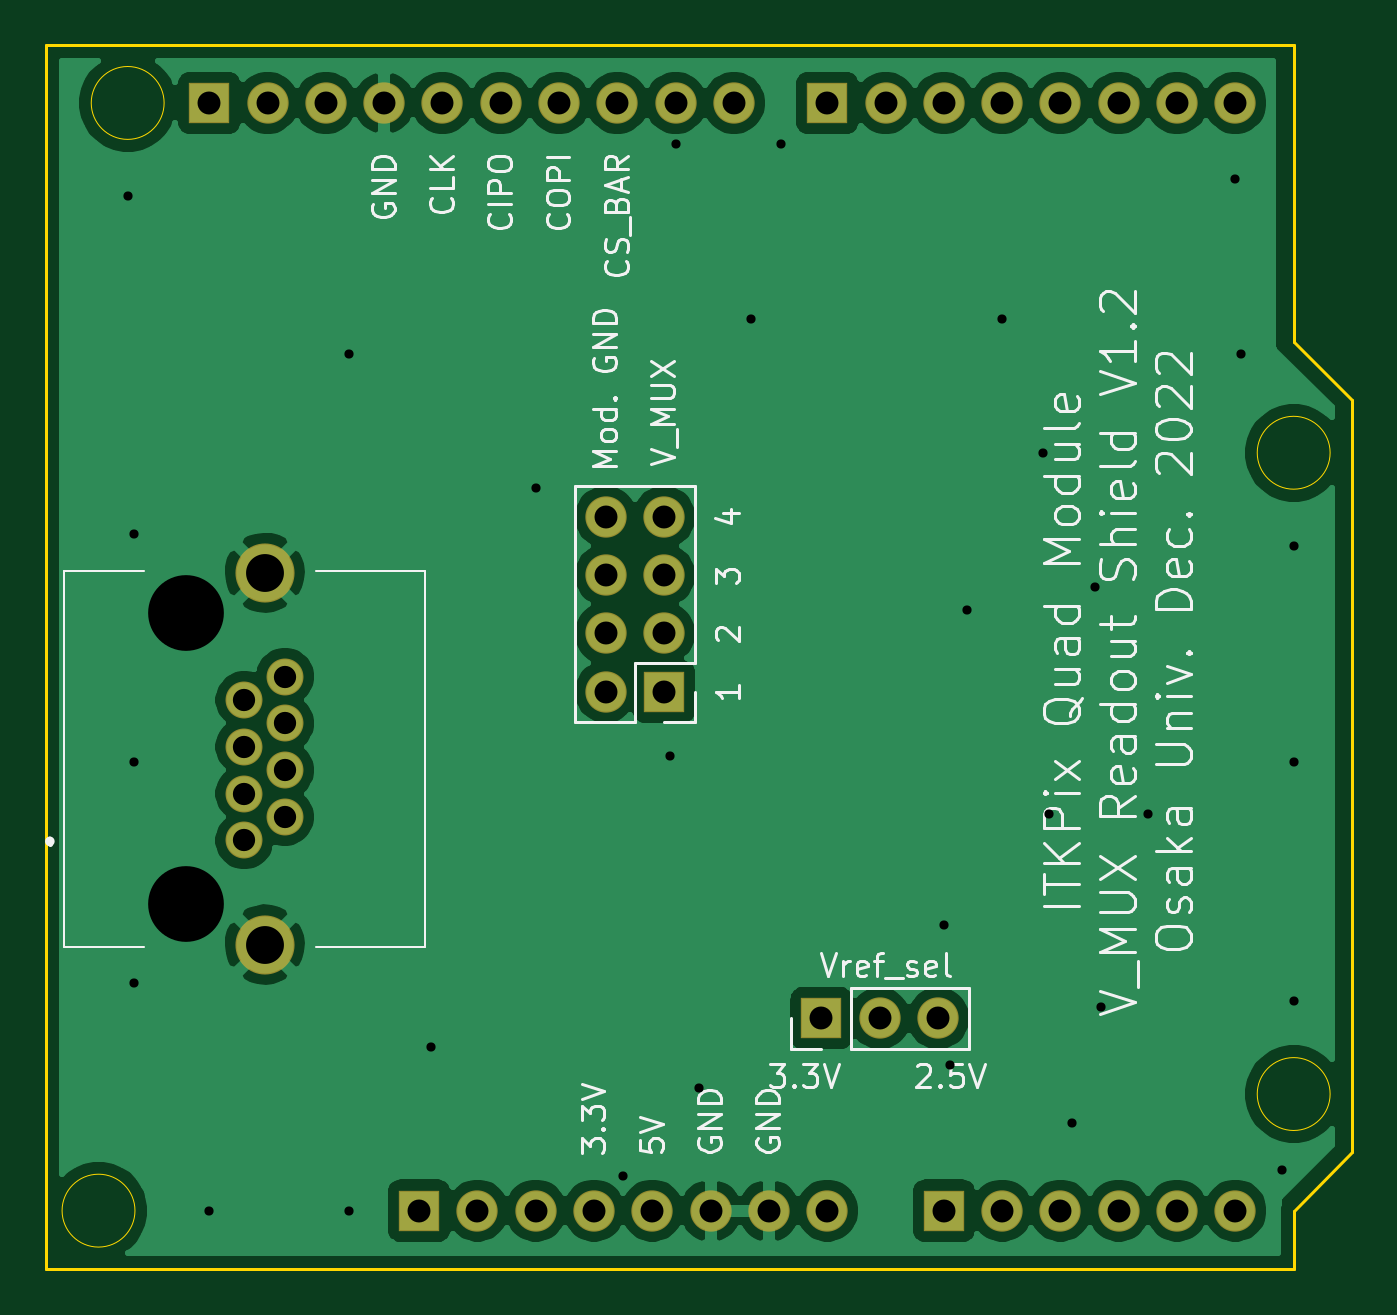
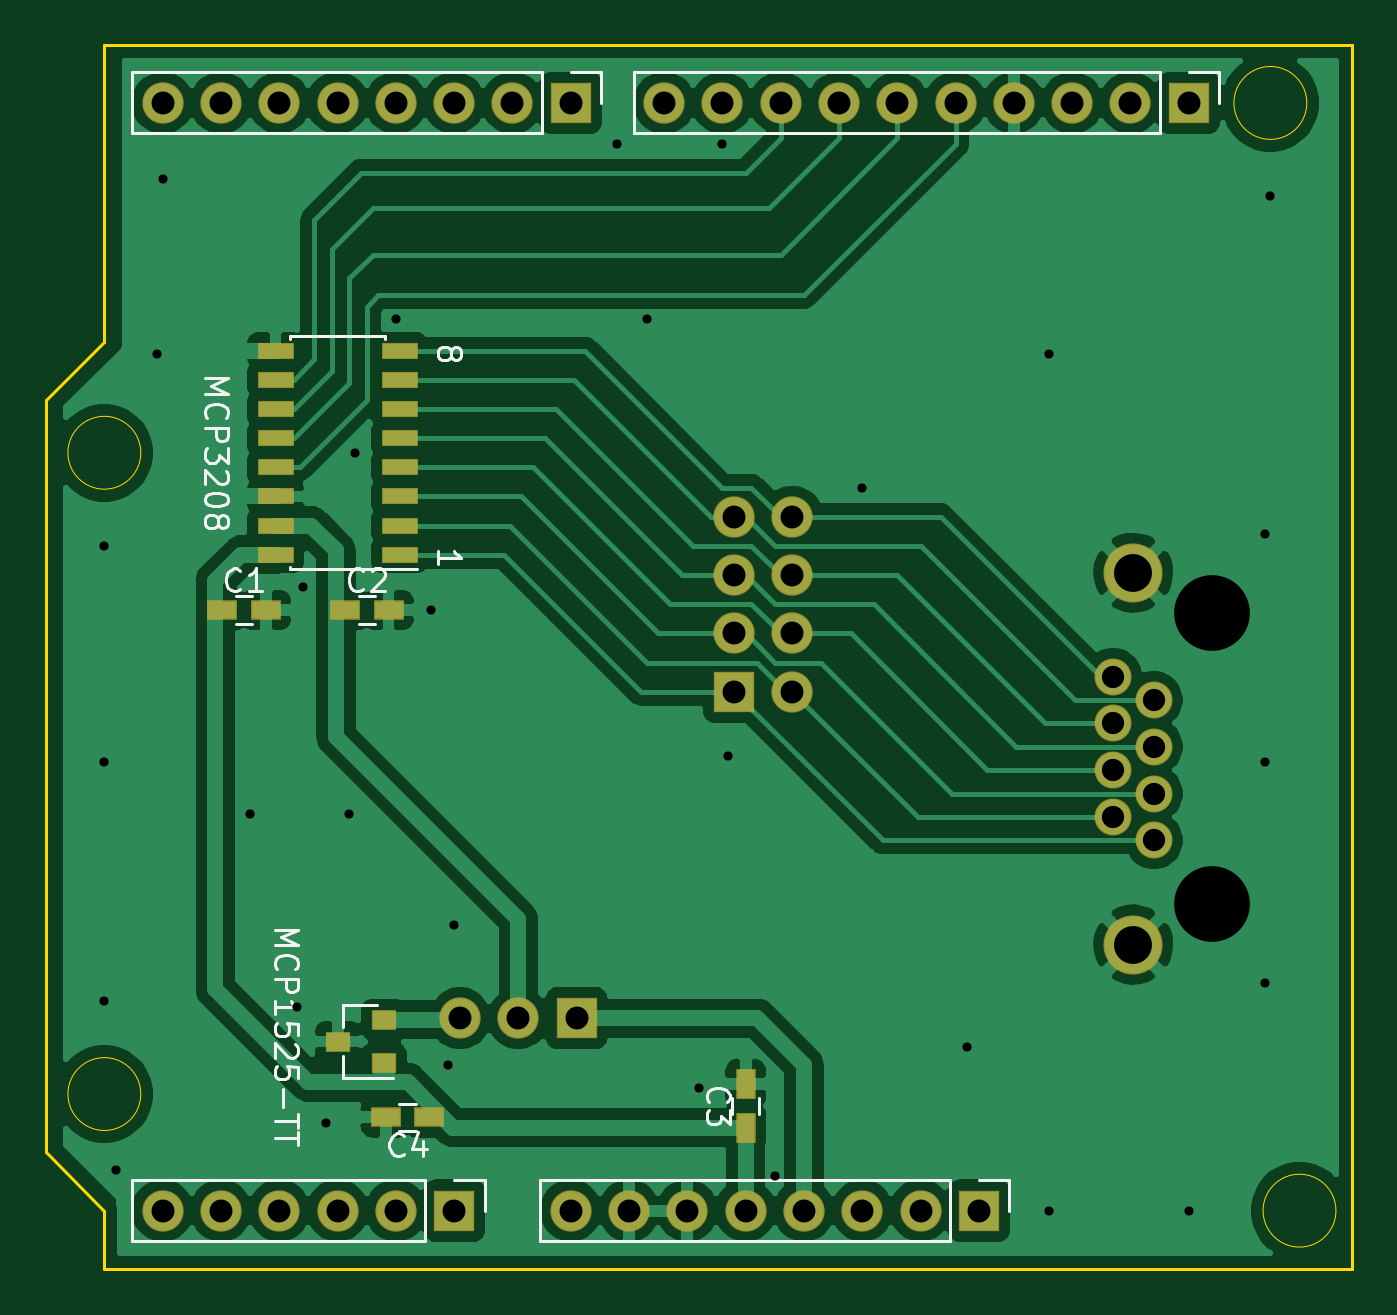
Circuit board: 8 layer files. Board 56.9 x 53.3 mm.
- bottom_copper: MuxReadoutBoard-B_Cu.gbr (108698 bytes)
- bottom_mask: MuxReadoutBoard-B_Mask.gbr (3166 bytes)
- bottom_silk: MuxReadoutBoard-B_SilkS.gbr (11852 bytes)
- outline: MuxReadoutBoard-Edge_Cuts.gbr (1289 bytes)
- top_copper: MuxReadoutBoard-F_Cu.gbr (78766 bytes)
- top_mask: MuxReadoutBoard-F_Mask.gbr (2220 bytes)
- top_silk: MuxReadoutBoard-F_SilkS.gbr (33033 bytes)
- drill: MuxReadoutBoard.drl (1764 bytes)

=== bottom_copper: MuxReadoutBoard-B_Cu.gbr (108698 bytes, source omitted) ===
=== bottom_mask: MuxReadoutBoard-B_Mask.gbr ===
%TF.GenerationSoftware,KiCad,Pcbnew,(5.1.6-0-10_14)*%
%TF.CreationDate,2022-12-23T17:52:02+09:00*%
%TF.ProjectId,MuxReadoutBoard,4d757852-6561-4646-9f75-74426f617264,rev?*%
%TF.SameCoordinates,Original*%
%TF.FileFunction,Soldermask,Bot*%
%TF.FilePolarity,Negative*%
%FSLAX46Y46*%
G04 Gerber Fmt 4.6, Leading zero omitted, Abs format (unit mm)*
G04 Created by KiCad (PCBNEW (5.1.6-0-10_14)) date 2022-12-23 17:52:02*
%MOMM*%
%LPD*%
G01*
G04 APERTURE LIST*
%ADD10R,1.100000X0.900000*%
%ADD11R,1.300000X0.850000*%
%ADD12C,2.575000*%
%ADD13C,1.750000*%
%ADD14C,1.609000*%
%ADD15O,1.800000X1.800000*%
%ADD16R,1.800000X1.800000*%
%ADD17R,1.600000X0.700000*%
%ADD18R,0.850000X1.300000*%
G04 APERTURE END LIST*
D10*
%TO.C,U2*%
X157464000Y-142494000D03*
X155464000Y-141544000D03*
X155464000Y-143444000D03*
%TD*%
D11*
%TO.C,C1*%
X162494000Y-123698000D03*
X160594000Y-123698000D03*
%TD*%
D12*
%TO.C,J1*%
X122810000Y-122071000D03*
X122810000Y-138271000D03*
D13*
X119380000Y-123821000D03*
X119380000Y-136521000D03*
D14*
X123700000Y-126591000D03*
X121920000Y-127611000D03*
X123700000Y-128631000D03*
X121920000Y-129651000D03*
X123700000Y-130671000D03*
X121920000Y-131691000D03*
X123700000Y-132711000D03*
X121920000Y-133731000D03*
%TD*%
D15*
%TO.C,J5*%
X147320000Y-149860000D03*
X144780000Y-149860000D03*
X142240000Y-149860000D03*
X139700000Y-149860000D03*
X137160000Y-149860000D03*
X134620000Y-149860000D03*
X132080000Y-149860000D03*
D16*
X129540000Y-149860000D03*
%TD*%
D17*
%TO.C,U1*%
X160180000Y-121285000D03*
X160180000Y-120015000D03*
X160180000Y-118745000D03*
X160180000Y-117475000D03*
X160180000Y-116205000D03*
X160180000Y-114935000D03*
X160180000Y-113665000D03*
X160180000Y-112395000D03*
X154780000Y-112395000D03*
X154780000Y-113665000D03*
X154780000Y-114935000D03*
X154780000Y-116205000D03*
X154780000Y-117475000D03*
X154780000Y-118745000D03*
X154780000Y-120015000D03*
X154780000Y-121285000D03*
%TD*%
D15*
%TO.C,J3*%
X143256000Y-101600000D03*
X140716000Y-101600000D03*
X138176000Y-101600000D03*
X135636000Y-101600000D03*
X133096000Y-101600000D03*
X130556000Y-101600000D03*
X128016000Y-101600000D03*
X125476000Y-101600000D03*
X122936000Y-101600000D03*
D16*
X120396000Y-101600000D03*
%TD*%
D15*
%TO.C,J4*%
X165100000Y-101600000D03*
X162560000Y-101600000D03*
X160020000Y-101600000D03*
X157480000Y-101600000D03*
X154940000Y-101600000D03*
X152400000Y-101600000D03*
X149860000Y-101600000D03*
D16*
X147320000Y-101600000D03*
%TD*%
D15*
%TO.C,J6*%
X165100000Y-149860000D03*
X162560000Y-149860000D03*
X160020000Y-149860000D03*
X157480000Y-149860000D03*
X154940000Y-149860000D03*
D16*
X152400000Y-149860000D03*
%TD*%
D15*
%TO.C,J2*%
X137668000Y-119634000D03*
X140208000Y-119634000D03*
X137668000Y-122174000D03*
X140208000Y-122174000D03*
X137668000Y-124714000D03*
X140208000Y-124714000D03*
X137668000Y-127254000D03*
D16*
X140208000Y-127254000D03*
%TD*%
D11*
%TO.C,C2*%
X157160000Y-123698000D03*
X155260000Y-123698000D03*
%TD*%
D18*
%TO.C,C3*%
X139700000Y-144338000D03*
X139700000Y-146238000D03*
%TD*%
D11*
%TO.C,C4*%
X155382000Y-145796000D03*
X153482000Y-145796000D03*
%TD*%
D15*
%TO.C,J7*%
X152146000Y-141478000D03*
X149606000Y-141478000D03*
D16*
X147066000Y-141478000D03*
%TD*%
M02*

=== bottom_silk: MuxReadoutBoard-B_SilkS.gbr (11852 bytes, source omitted) ===
=== outline: MuxReadoutBoard-Edge_Cuts.gbr ===
%TF.GenerationSoftware,KiCad,Pcbnew,(5.1.6-0-10_14)*%
%TF.CreationDate,2022-12-23T17:52:02+09:00*%
%TF.ProjectId,MuxReadoutBoard,4d757852-6561-4646-9f75-74426f617264,rev?*%
%TF.SameCoordinates,Original*%
%TF.FileFunction,Profile,NP*%
%FSLAX46Y46*%
G04 Gerber Fmt 4.6, Leading zero omitted, Abs format (unit mm)*
G04 Created by KiCad (PCBNEW (5.1.6-0-10_14)) date 2022-12-23 17:52:02*
%MOMM*%
%LPD*%
G01*
G04 APERTURE LIST*
%TA.AperFunction,Profile*%
%ADD10C,0.050000*%
%TD*%
%TA.AperFunction,Profile*%
%ADD11C,0.127000*%
%TD*%
G04 APERTURE END LIST*
D10*
X118427500Y-101600000D02*
G75*
G03*
X118427500Y-101600000I-1587500J0D01*
G01*
X169227500Y-144780000D02*
G75*
G03*
X169227500Y-144780000I-1587500J0D01*
G01*
X117157500Y-149860000D02*
G75*
G03*
X117157500Y-149860000I-1587500J0D01*
G01*
X169227500Y-116840000D02*
G75*
G03*
X169227500Y-116840000I-1587500J0D01*
G01*
D11*
X167640000Y-152400000D02*
X167640000Y-149860000D01*
X170180000Y-147320000D02*
X167640000Y-149860000D01*
X170180000Y-147320000D02*
X170180000Y-114554000D01*
X167640000Y-112014000D02*
X170180000Y-114554000D01*
X167640000Y-112014000D02*
X167640000Y-99060000D01*
X113284000Y-99060000D02*
X167640000Y-99060000D01*
X113284000Y-152400000D02*
X167640000Y-152400000D01*
X113284000Y-152400000D02*
X113284000Y-99060000D01*
M02*

=== top_copper: MuxReadoutBoard-F_Cu.gbr (78766 bytes, source omitted) ===
=== top_mask: MuxReadoutBoard-F_Mask.gbr ===
%TF.GenerationSoftware,KiCad,Pcbnew,(5.1.6-0-10_14)*%
%TF.CreationDate,2022-12-23T17:52:02+09:00*%
%TF.ProjectId,MuxReadoutBoard,4d757852-6561-4646-9f75-74426f617264,rev?*%
%TF.SameCoordinates,Original*%
%TF.FileFunction,Soldermask,Top*%
%TF.FilePolarity,Negative*%
%FSLAX46Y46*%
G04 Gerber Fmt 4.6, Leading zero omitted, Abs format (unit mm)*
G04 Created by KiCad (PCBNEW (5.1.6-0-10_14)) date 2022-12-23 17:52:02*
%MOMM*%
%LPD*%
G01*
G04 APERTURE LIST*
%ADD10C,2.575000*%
%ADD11C,1.750000*%
%ADD12C,1.609000*%
%ADD13O,1.800000X1.800000*%
%ADD14R,1.800000X1.800000*%
G04 APERTURE END LIST*
D10*
%TO.C,J1*%
X122810000Y-122071000D03*
X122810000Y-138271000D03*
D11*
X119380000Y-123821000D03*
X119380000Y-136521000D03*
D12*
X123700000Y-126591000D03*
X121920000Y-127611000D03*
X123700000Y-128631000D03*
X121920000Y-129651000D03*
X123700000Y-130671000D03*
X121920000Y-131691000D03*
X123700000Y-132711000D03*
X121920000Y-133731000D03*
%TD*%
D13*
%TO.C,J5*%
X147320000Y-149860000D03*
X144780000Y-149860000D03*
X142240000Y-149860000D03*
X139700000Y-149860000D03*
X137160000Y-149860000D03*
X134620000Y-149860000D03*
X132080000Y-149860000D03*
D14*
X129540000Y-149860000D03*
%TD*%
D13*
%TO.C,J3*%
X143256000Y-101600000D03*
X140716000Y-101600000D03*
X138176000Y-101600000D03*
X135636000Y-101600000D03*
X133096000Y-101600000D03*
X130556000Y-101600000D03*
X128016000Y-101600000D03*
X125476000Y-101600000D03*
X122936000Y-101600000D03*
D14*
X120396000Y-101600000D03*
%TD*%
D13*
%TO.C,J4*%
X165100000Y-101600000D03*
X162560000Y-101600000D03*
X160020000Y-101600000D03*
X157480000Y-101600000D03*
X154940000Y-101600000D03*
X152400000Y-101600000D03*
X149860000Y-101600000D03*
D14*
X147320000Y-101600000D03*
%TD*%
D13*
%TO.C,J6*%
X165100000Y-149860000D03*
X162560000Y-149860000D03*
X160020000Y-149860000D03*
X157480000Y-149860000D03*
X154940000Y-149860000D03*
D14*
X152400000Y-149860000D03*
%TD*%
D13*
%TO.C,J2*%
X137668000Y-119634000D03*
X140208000Y-119634000D03*
X137668000Y-122174000D03*
X140208000Y-122174000D03*
X137668000Y-124714000D03*
X140208000Y-124714000D03*
X137668000Y-127254000D03*
D14*
X140208000Y-127254000D03*
%TD*%
D13*
%TO.C,J7*%
X152146000Y-141478000D03*
X149606000Y-141478000D03*
D14*
X147066000Y-141478000D03*
%TD*%
M02*

=== top_silk: MuxReadoutBoard-F_SilkS.gbr (33033 bytes, source omitted) ===
=== drill: MuxReadoutBoard.drl ===
M48
; DRILL file {KiCad (5.1.6-0-10_14)} date Friday, December 23, 2022 at 05:52:07 PM
; FORMAT={-:-/ absolute / metric / decimal}
; #@! TF.CreationDate,2022-12-23T17:52:07+09:00
; #@! TF.GenerationSoftware,Kicad,Pcbnew,(5.1.6-0-10_14)
FMAT,2
METRIC
T1C0.400
T2C0.970
T3C1.000
T4C1.650
T5C3.300
%
G90
G05
T1
X116.84Y-105.664
X117.094Y-120.396
X117.094Y-130.302
X117.094Y-139.954
X120.396Y-149.86
X126.492Y-112.522
X126.492Y-149.86
X130.048Y-142.748
X134.62Y-118.364
X138.43Y-148.336
X140.462Y-130.048
X140.716Y-103.378
X141.732Y-144.526
X144.018Y-110.998
X145.288Y-103.378
X152.4Y-137.414
X152.654Y-143.51
X153.416Y-123.698
X154.94Y-110.998
X156.718Y-116.84
X156.972Y-132.588
X157.988Y-146.05
X159.004Y-122.682
X159.258Y-140.97
X161.29Y-132.588
X165.1Y-104.902
X165.354Y-112.522
X167.132Y-148.082
X167.64Y-120.904
X167.64Y-130.302
X167.64Y-140.716
T2
X121.92Y-127.611
X121.92Y-129.651
X121.92Y-131.691
X121.92Y-133.731
X123.7Y-126.591
X123.7Y-128.631
X123.7Y-130.671
X123.7Y-132.711
T3
X147.32Y-101.6
X149.86Y-101.6
X152.4Y-101.6
X154.94Y-101.6
X157.48Y-101.6
X160.02Y-101.6
X162.56Y-101.6
X165.1Y-101.6
X120.396Y-101.6
X122.936Y-101.6
X125.476Y-101.6
X128.016Y-101.6
X130.556Y-101.6
X133.096Y-101.6
X135.636Y-101.6
X138.176Y-101.6
X140.716Y-101.6
X143.256Y-101.6
X147.066Y-141.478
X149.606Y-141.478
X152.146Y-141.478
X129.54Y-149.86
X132.08Y-149.86
X134.62Y-149.86
X137.16Y-149.86
X139.7Y-149.86
X142.24Y-149.86
X144.78Y-149.86
X147.32Y-149.86
X137.668Y-119.634
X137.668Y-122.174
X137.668Y-124.714
X137.668Y-127.254
X140.208Y-119.634
X140.208Y-122.174
X140.208Y-124.714
X140.208Y-127.254
X152.4Y-149.86
X154.94Y-149.86
X157.48Y-149.86
X160.02Y-149.86
X162.56Y-149.86
X165.1Y-149.86
T4
X122.81Y-122.071
X122.81Y-138.271
T5
X119.38Y-123.821
X119.38Y-136.521
T0
M30

